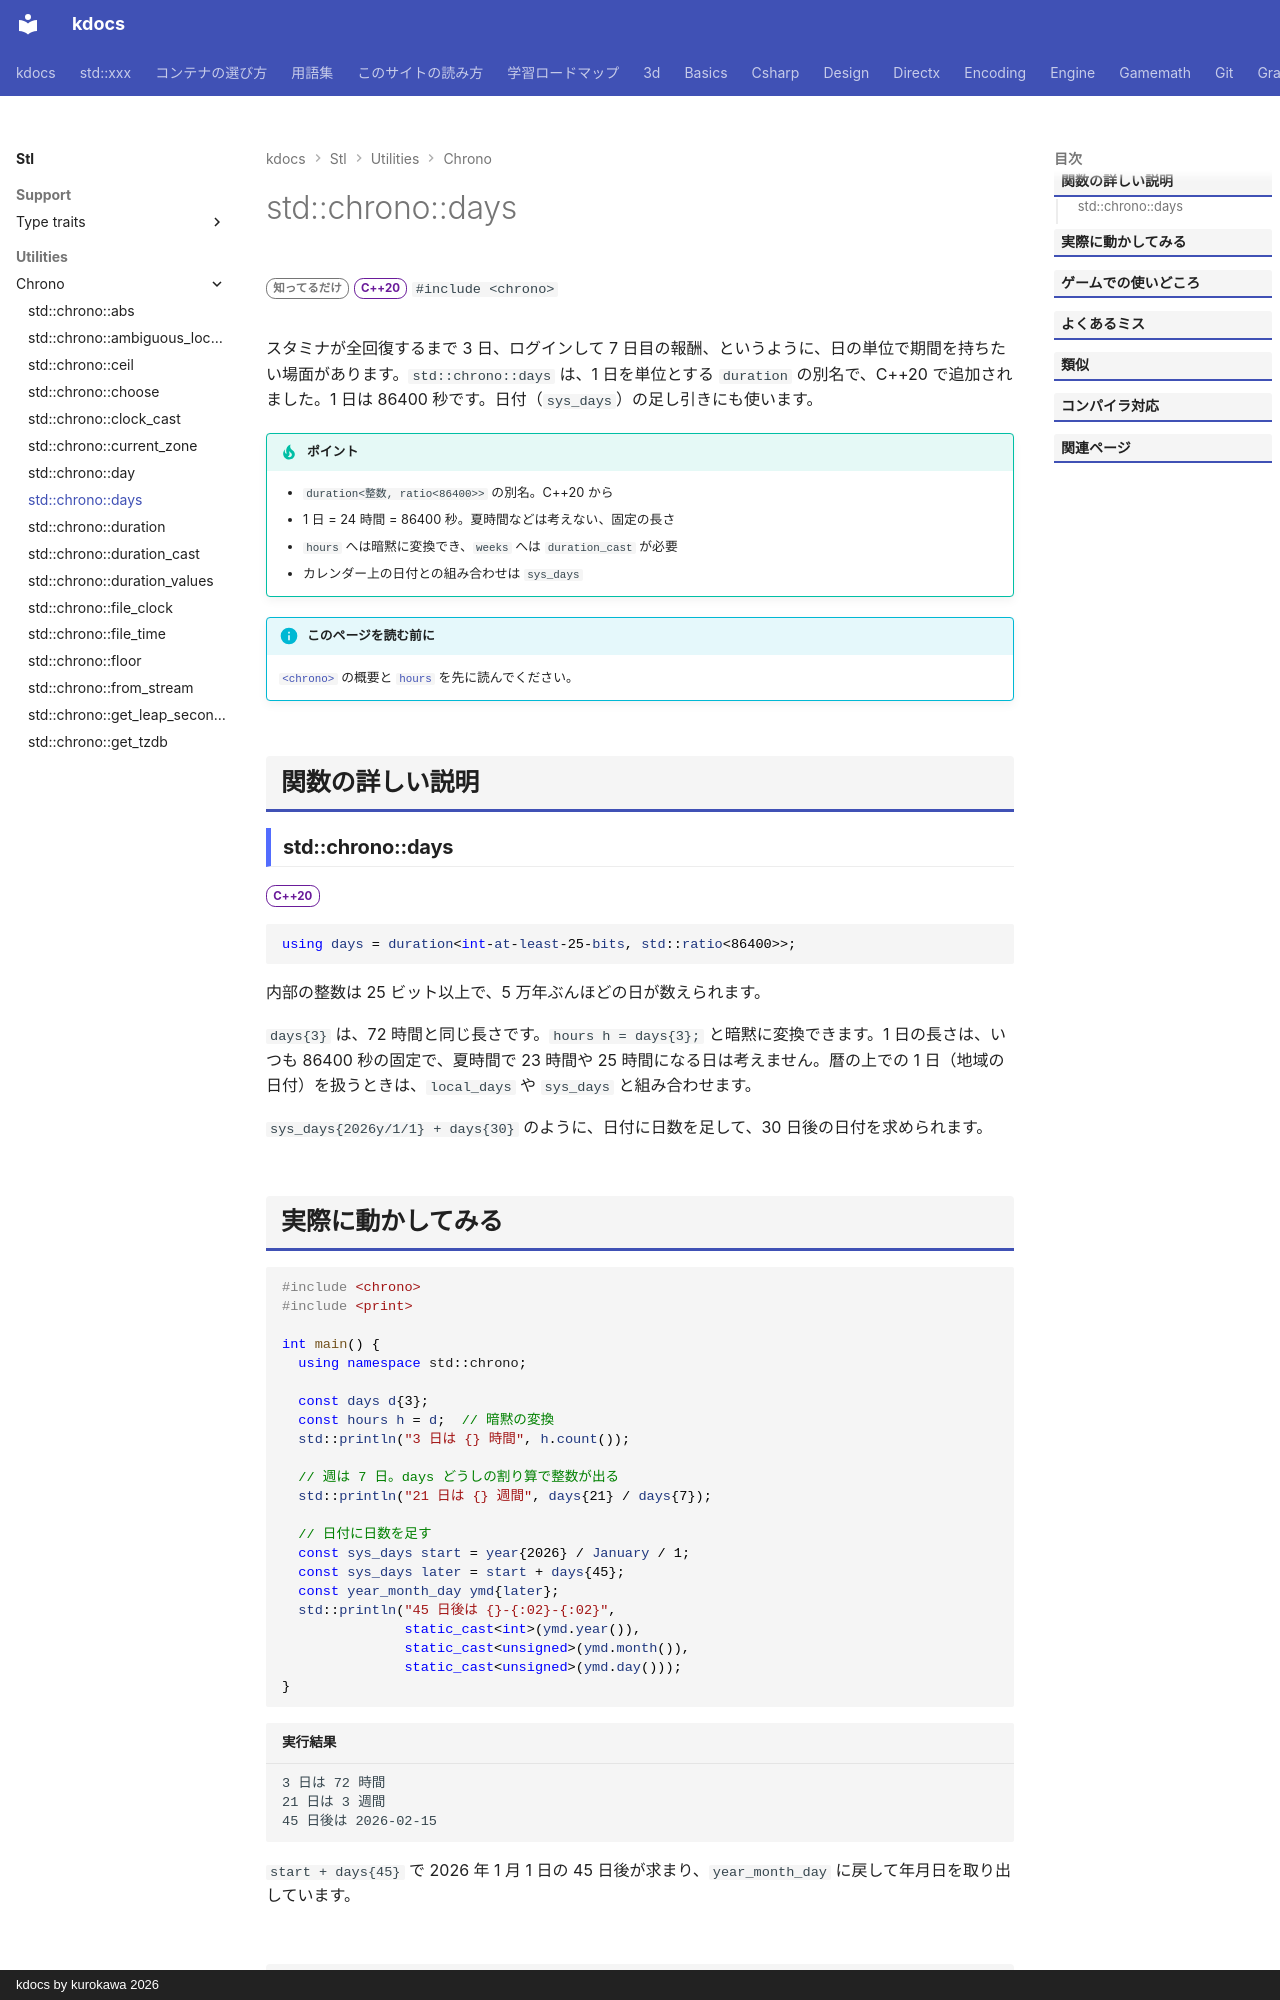

repository: qwzxdf/kdocs · page: stl/utilities/chrono/days/index.html · generator: mkdocs · copyright: kdocs by kurokawa 2026

---
title: std::chrono::days
summary: "日を数える duration の別名。"
order: 900
group: 時間（std::chrono）
tags:
  - ユーティリティ
---

# std::chrono::days

<div class="page-badges" markdown>
<span class="rank rank-rare">知ってるだけ</span>
<span class="ver ver-20">C++20</span>
`#include <chrono>`
</div>

スタミナが全回復するまで 3 日、ログインして 7 日目の報酬、というように、日の単位で期間を持ちたい場面があります。`std::chrono::days` は、1 日を単位とする `duration` の別名で、C++20 で追加されました。1 日は 86400 秒です。日付（`sys_days`）の足し引きにも使います。

!!! tip "ポイント"
    - `duration<整数, ratio<86400>>` の別名。C++20 から
    - 1 日 = 24 時間 = 86400 秒。夏時間などは考えない、固定の長さ
    - `hours` へは暗黙に変換でき、`weeks` へは `duration_cast` が必要
    - カレンダー上の日付との組み合わせは `sys_days`

!!! info "このページを読む前に"
    [`<chrono>`](../chrono.md) の概要と [`hours`](hours.md) を先に読んでください。

## 関数の詳しい説明

### std::chrono::days {#days}

<span class="ver ver-20">C++20</span>

```cpp
using days = duration<int-at-least-25-bits, std::ratio<86400>>;
```

内部の整数は 25 ビット以上で、5 万年ぶんほどの日が数えられます。

`days{3}` は、72 時間と同じ長さです。`hours h = days{3};` と暗黙に変換できます。1 日の長さは、いつも 86400 秒の固定で、夏時間で 23 時間や 25 時間になる日は考えません。暦の上での 1 日（地域の日付）を扱うときは、`local_days` や `sys_days` と組み合わせます。

`sys_days{2026y/1/1} + days{30}` のように、日付に日数を足して、30 日後の日付を求められます。
